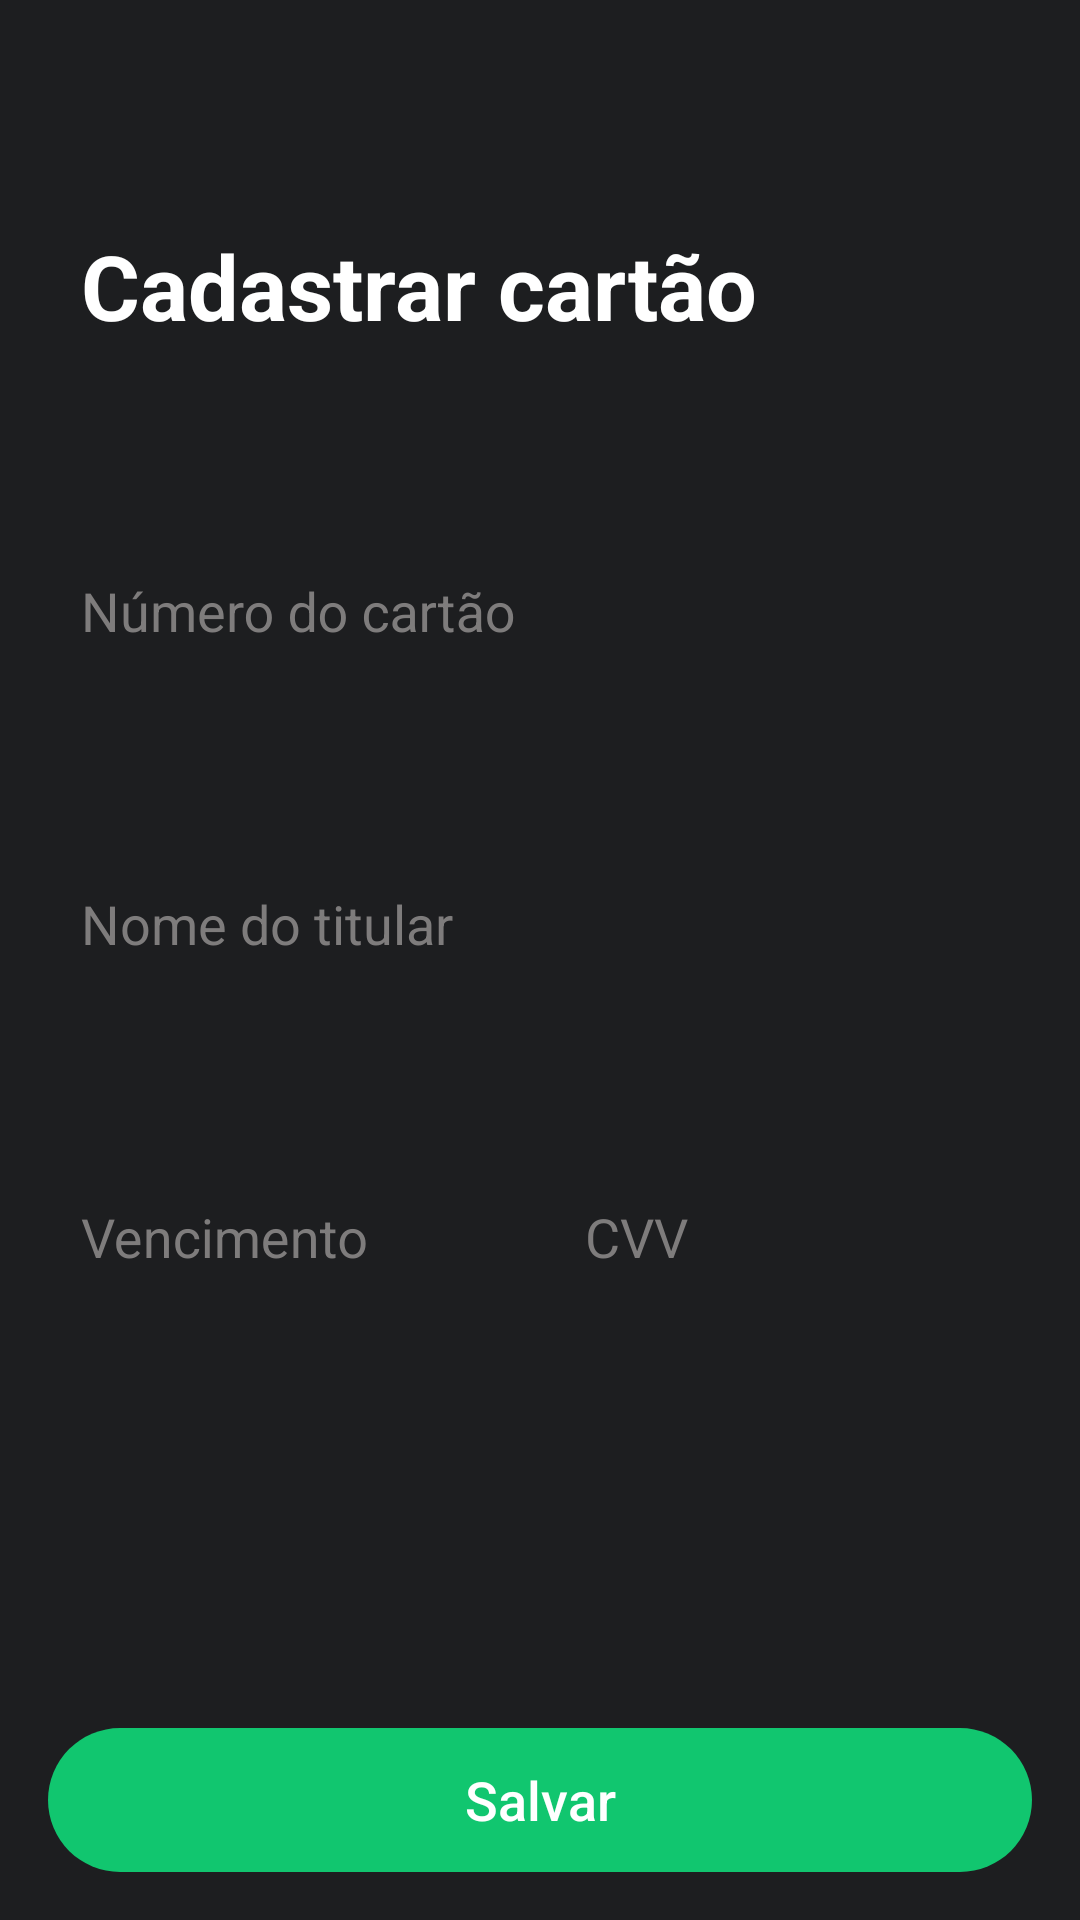

Reconstruct the res/layout file that produces this screen, plus the resources it refers to.
<!-- AndroidManifest.xml: application theme AppTheme -->
<!-- res/layout/activity_cadastro_cartao.xml -->
<?xml version="1.0" encoding="utf-8"?>
<ScrollView xmlns:android="http://schemas.android.com/apk/res/android"
            xmlns:app="http://schemas.android.com/apk/res-auto"
            xmlns:tools="http://schemas.android.com/tools"
            android:layout_width="match_parent"
            android:layout_height="match_parent"
            android:fillViewport="true"
            tools:context=".apresentacao.cartao.CadastroCartaoActivity">

    <android.support.constraint.ConstraintLayout
            android:layout_width="match_parent"
            android:layout_height="wrap_content"
            android:background="@color/colorPrimaryDark"
            android:orientation="vertical">

        <include layout="@layout/include_botao_voltar"/>

        <TextView
                android:id="@+id/tv_tituloCadastrarCartao"
                android:layout_width="wrap_content"
                android:layout_height="wrap_content"
                android:text="@string/cadastrar_cartao"
                android:textColor="@color/corBrancaFonteTitulo"
                android:layout_marginTop="15dp"
                android:layout_marginLeft="27dp"
                android:layout_marginStart="27dp"
                android:textSize="30sp"
                android:textStyle="bold"
                app:layout_constraintStart_toStartOf="parent"
                app:layout_constraintTop_toBottomOf="@+id/ib_botaoVoltar"/>

        <android.support.design.widget.TextInputLayout
                android:id="@+id/til_numeroCartao"
                style="@style/CustomizaEditText"
                android:layout_width="match_parent"
                android:layout_height="wrap_content"
                android:focusable="true"
                android:focusableInTouchMode="true"
                android:layout_marginLeft="27dp"
                android:layout_marginRight="27dp"
                app:layout_constraintEnd_toEndOf="parent"
                app:layout_constraintStart_toStartOf="parent"
                app:layout_constraintTop_toBottomOf="@id/tv_tituloCadastrarCartao">

            <android.support.design.widget.TextInputEditText
                    android:id="@+id/tiet_numeroCartao"
                    android:layout_width="match_parent"
                    android:layout_height="wrap_content"
                    android:paddingTop="6dp"
                    android:paddingBottom="2dp"
                    android:inputType="number"
                    android:background="@drawable/linha_edit_text"
                    android:maxLength="16"
                    android:hint="@string/numero_cartao"/>

        </android.support.design.widget.TextInputLayout>


        <android.support.design.widget.TextInputLayout
                android:id="@+id/til_nomeTitular"
                android:layout_width="match_parent"
                android:layout_height="wrap_content"
                app:layout_constraintEnd_toEndOf="parent"
                app:layout_constraintStart_toStartOf="parent"
                app:layout_constraintTop_toBottomOf="@+id/til_numeroCartao"
                android:layout_marginLeft="27dp"
                android:layout_marginRight="27dp"
                style="@style/CustomizaEditText">

            <android.support.design.widget.TextInputEditText
                    android:id="@+id/tiet_nomeTitular"
                    android:layout_width="match_parent"
                    android:layout_height="wrap_content"
                    android:paddingTop="7dp"
                    android:paddingBottom="2dp"
                    android:inputType="text"
                    android:maxLength="40"
                    android:background="@drawable/linha_edit_text"
                    android:hint="@string/nome_titular"/>

        </android.support.design.widget.TextInputLayout>


        <android.support.design.widget.TextInputLayout
                android:id="@+id/til_vencimento"
                style="@style/CustomizaEditText"
                android:layout_width="0dp"
                android:layout_height="wrap_content"
                app:layout_constraintLeft_toLeftOf="parent"
                app:layout_constraintRight_toLeftOf="@id/til_cvv"
                app:layout_constraintTop_toBottomOf="@+id/til_nomeTitular"
                android:layout_marginLeft="27dp"
                android:inputType="text"
                app:counterMaxLength="5"
                tools:ignore="RtlHardcoded">

            <android.support.design.widget.TextInputEditText
                    android:id="@+id/tiet_vencimento"
                    android:layout_width="match_parent"
                    android:layout_height="wrap_content"
                    android:maxLength="5"
                    android:paddingTop="7dp"
                    android:paddingBottom="2dp"
                    android:background="@drawable/linha_edit_text"
                    android:hint="@string/vencimento"
                    android:layout_marginBottom="100dp"/>

        </android.support.design.widget.TextInputLayout>


        <android.support.design.widget.TextInputLayout
                android:id="@+id/til_cvv"
                style="@style/CustomizaEditText"
                android:layout_width="0dp"
                android:layout_height="wrap_content"
                app:layout_constraintRight_toRightOf="parent"
                app:layout_constraintLeft_toRightOf="@id/til_vencimento"
                app:layout_constraintTop_toBottomOf="@id/til_nomeTitular"
                android:layout_marginRight="27dp"
                android:textAllCaps="false"
                tools:ignore="RtlHardcoded">

            <android.support.design.widget.TextInputEditText
                    android:id="@+id/tiet_cvv"
                    android:layout_width="match_parent"
                    android:layout_height="wrap_content"
                    android:paddingTop="7dp"
                    android:paddingBottom="2dp"
                    android:background="@drawable/linha_edit_text"
                    android:inputType="number"
                    android:maxLength="3"
                    android:hint="@string/cvv"
                    android:layout_marginBottom="100dp"/>

        </android.support.design.widget.TextInputLayout>


        <Button
                android:id="@+id/btn_salvarCartao"
                android:layout_width="match_parent"
                android:layout_height="wrap_content"
                app:layout_constraintEnd_toEndOf="parent"
                app:layout_constraintStart_toStartOf="parent"
                app:layout_constraintBottom_toBottomOf="parent"
                android:layout_margin="16dp"
                style="@style/CustomizaBotaoPadrao"
                android:text="@string/botao_salvar"
                android:visibility="visible"/>

    </android.support.constraint.ConstraintLayout>

</ScrollView>
<!-- res/layout/include_botao_voltar.xml (included above) -->
<?xml version="1.0" encoding="utf-8"?>
<ImageButton
        xmlns:android="http://schemas.android.com/apk/res/android"
        xmlns:app="http://schemas.android.com/apk/res-auto"
        android:id="@+id/ib_botaoVoltar"
        app:layout_constraintStart_toStartOf="parent"
        app:layout_constraintTop_toTopOf="parent"
        android:src="@drawable/ic_botao_voltar"
        android:layout_width="50dp"
        android:layout_height="50dp"
        android:layout_marginTop="10dp"
        android:background="?attr/selectableItemBackground"
        android:scaleType="centerInside"
        android:tint="@color/corVerdeBotaoVoltar"
        android:contentDescription="@string/descricao_botao_voltar"/>
<!-- resources referenced by this layout -->
<resources>
  <color name="colorPrimaryDark">#1D1E20</color>
  <color name="corBrancaFonteTitulo">#FFFFFF</color>
  <color name="corVerdeBotaoVoltar">#11C66F</color>
  <!-- drawable linha_edit_text (drawable) -->
  <?xml version="1.0" encoding="utf-8"?>
  <selector xmlns:android="http://schemas.android.com/apk/res/android">
      <item android:drawable="@drawable/linha_edit_text_ativo" android:state_focused="true"/>
      <item android:drawable="@drawable/linha_edit_text_inativo" android:state_focused="false"/>
  </selector>
  <string name="botao_salvar">Salvar</string>
  <string name="cadastrar_cartao">Cadastrar cartão</string>
  <string name="cvv">CVV</string>
  <string name="descricao_botao_voltar">Botão voltar</string>
  <string name="nome_titular">Nome do titular</string>
  <string name="numero_cartao">Número do cartão</string>
  <string name="vencimento">Vencimento</string>
  <style name="CustomizaBotaoPadrao" parent="Widget.AppCompat.Button.Borderless">
          <item name="android:layout_gravity">center_horizontal</item>
          <item name="android:textSize">18sp</item>
          <item name="android:textAllCaps">false</item>
          <item name="android:background">@drawable/shape_botao</item>
      </style>
  <style name="CustomizaEditText" parent="@android:style/TextAppearance">
          <item name="android:textColorHighlight">@color/corBrancaFonte</item>
          <item name="android:textColorHint">@color/corHintCinzaEscuro</item>
          <item name="android:layout_height">50dp</item>
          <item name="android:layout_marginTop">60dp</item>
          <item name="android:layout_marginRight">15dp</item>
          <item name="android:layout_marginLeft">15dp</item>
      </style>
  <style name="AppTheme" parent="Theme.AppCompat.NoActionBar">
          
          <item name="colorPrimary">@color/colorPrimary</item>
          <item name="colorPrimaryDark">@color/colorPrimaryDark</item>
          <item name="colorAccent">@color/colorAccent</item>
          <item name="android:windowBackground">@color/colorPrimaryDark</item>
          <item name="android:windowTitleSize">30sp</item>
          
      </style>
  <!-- drawable linha_edit_text_ativo (drawable) -->
  <?xml version="1.0" encoding="utf-8"?>
  <layer-list xmlns:android="http://schemas.android.com/apk/res/android">
      <item android:bottom="1dp"
            android:left="-2dp"
            android:right="-2dp"
            android:top="-2dp">
          <shape android:shape="rectangle">
              <stroke android:width="1dp"
                      android:color="@color/colorAccent"/>
          </shape>
  
      </item>
  </layer-list>
  <!-- drawable shape_botao (drawable) -->
  <?xml version="1.0" encoding="utf-8"?>
  <selector xmlns:android="http://schemas.android.com/apk/res/android">
          <item android:drawable="@drawable/shape_botao_habilitado" android:state_enabled="true"/>
          <item android:drawable="@drawable/shape_botao_desativado" android:state_enabled="false"/>
  </selector>
  <color name="corBrancaFonte">#FFFFFF</color>
  <color name="corHintCinzaEscuro">#7E7C7C</color>
  <color name="colorPrimary">#1D1E20</color>
  <color name="colorAccent">#11C66F</color>
  <!-- drawable shape_botao_habilitado (drawable) -->
  <?xml version="1.0" encoding="utf-8"?>
  <shape xmlns:android="http://schemas.android.com/apk/res/android"
         android:shape="rectangle">
      <solid android:color="@color/corVerdeBotaoPadrao"/>
      <corners android:radius="100dp"/>
  </shape>
  <!-- drawable shape_botao_desativado (drawable) -->
  <?xml version="1.0" encoding="utf-8"?>
  <shape xmlns:android="http://schemas.android.com/apk/res/android"
         android:shape="rectangle">
      <solid android:color="@color/corCinzaBotaoDesabilitado"/>
      <corners android:radius="100dp"/>
  </shape>
  <color name="corVerdeBotaoPadrao">#11C66F</color>
  <color name="corCinzaBotaoDesabilitado">#8E919C</color>
</resources>
